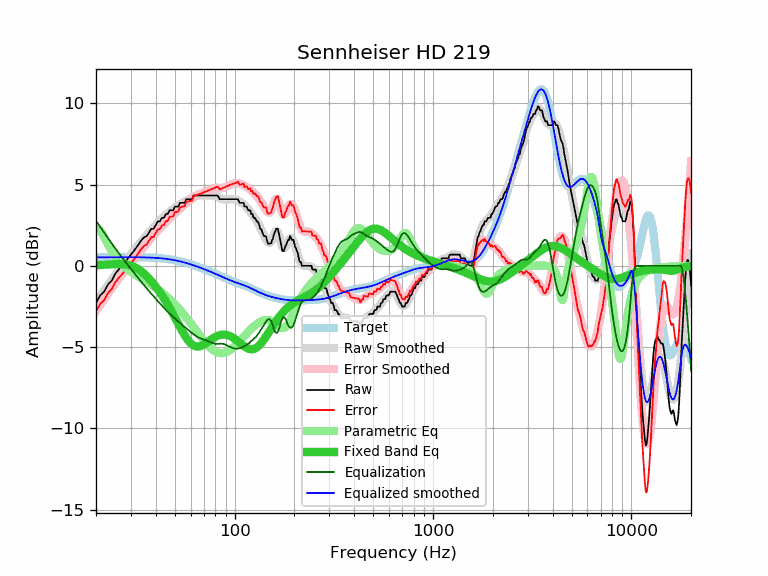

The table this chart was drawn from, first rows:
frequency, raw, error, smoothed, error_smoothed, equalization, parametric_eq, equalized_raw, equalized_smoothed, target
20, -2.28, -2.80, -2.26, -2.78, 2.78, 0.04, 0.50, 0.52, 0.52
21, -1.82, -2.34, -1.88, -2.40, 2.40, 0.05, 0.58, 0.52, 0.52
22, -1.58, -2.10, -1.52, -2.04, 2.04, 0.07, 0.46, 0.53, 0.52
23, -1.14, -1.66, -1.17, -1.70, 1.70, 0.08, 0.56, 0.53, 0.53
24, -0.91, -1.44, -0.85, -1.38, 1.38, 0.10, 0.47, 0.53, 0.53
25, -0.49, -1.02, -0.55, -1.08, 1.08, 0.11, 0.59, 0.53, 0.53
26, -0.23, -0.76, -0.27, -0.80, 0.80, 0.12, 0.57, 0.53, 0.53
27, 0.00, -0.53, -0.00, -0.53, 0.53, 0.11, 0.53, 0.53, 0.53
28, 0.23, -0.30, 0.25, -0.28, 0.28, 0.10, 0.51, 0.53, 0.53
29, 0.46, -0.07, 0.49, -0.04, 0.04, 0.07, 0.51, 0.53, 0.53
30, 0.69, 0.16, 0.72, 0.19, -0.19, 0.02, 0.51, 0.53, 0.53
31, 0.91, 0.38, 0.94, 0.41, -0.41, -0.05, 0.51, 0.53, 0.53
32, 1.14, 0.61, 1.15, 0.62, -0.62, -0.14, 0.52, 0.53, 0.53
33, 1.37, 0.84, 1.35, 0.82, -0.82, -0.24, 0.55, 0.53, 0.53
34, 1.60, 1.08, 1.54, 1.02, -1.02, -0.36, 0.59, 0.53, 0.53
35, 1.76, 1.24, 1.73, 1.20, -1.20, -0.49, 0.56, 0.52, 0.52
36, 1.83, 1.31, 1.90, 1.38, -1.38, -0.63, 0.45, 0.52, 0.52
37, 2.05, 1.54, 2.06, 1.55, -1.55, -0.79, 0.50, 0.51, 0.51
38, 2.28, 1.77, 2.22, 1.71, -1.71, -0.95, 0.57, 0.51, 0.51
39, 2.28, 1.78, 2.37, 1.87, -1.87, -1.11, 0.41, 0.50, 0.50
40, 2.51, 2.02, 2.52, 2.02, -2.02, -1.28, 0.49, 0.49, 0.49
41, 2.73, 2.25, 2.66, 2.17, -2.17, -1.45, 0.56, 0.48, 0.48
42, 2.74, 2.27, 2.79, 2.31, -2.31, -1.63, 0.43, 0.47, 0.47
43, 2.96, 2.50, 2.91, 2.45, -2.45, -1.82, 0.51, 0.46, 0.46
44, 2.96, 2.51, 3.03, 2.58, -2.58, -2.00, 0.38, 0.45, 0.45
45, 3.19, 2.76, 3.14, 2.71, -2.71, -2.19, 0.49, 0.44, 0.44
46, 3.19, 2.77, 3.24, 2.82, -2.82, -2.39, 0.37, 0.42, 0.42
47, 3.42, 3.02, 3.34, 2.93, -2.93, -2.58, 0.49, 0.40, 0.40
48, 3.42, 3.04, 3.43, 3.04, -3.04, -2.78, 0.38, 0.39, 0.39
49, 3.42, 3.06, 3.51, 3.14, -3.14, -2.98, 0.28, 0.37, 0.37
50, 3.65, 3.31, 3.59, 3.24, -3.24, -3.18, 0.41, 0.35, 0.35
51, 3.65, 3.33, 3.66, 3.34, -3.34, -3.38, 0.32, 0.33, 0.33
52, 3.65, 3.35, 3.73, 3.43, -3.43, -3.57, 0.22, 0.30, 0.30
53, 3.88, 3.60, 3.79, 3.51, -3.51, -3.76, 0.37, 0.28, 0.28
54, 3.88, 3.63, 3.86, 3.60, -3.60, -3.94, 0.28, 0.26, 0.26
55, 3.88, 3.65, 3.91, 3.68, -3.68, -4.11, 0.20, 0.23, 0.23
56, 3.88, 3.68, 3.97, 3.76, -3.76, -4.27, 0.12, 0.21, 0.21
57, 4.10, 3.92, 4.02, 3.84, -3.84, -4.41, 0.26, 0.18, 0.18
58, 4.10, 3.95, 4.07, 3.92, -3.92, -4.55, 0.19, 0.15, 0.15
59, 4.10, 3.98, 4.12, 3.99, -3.99, -4.66, 0.11, 0.12, 0.12
60, 4.10, 4.01, 4.16, 4.07, -4.07, -4.76, 0.04, 0.10, 0.10
61, 4.10, 4.03, 4.21, 4.14, -4.14, -4.83, -0.04, 0.07, 0.07
62, 4.33, 4.29, 4.25, 4.21, -4.21, -4.89, 0.13, 0.04, 0.04
63, 4.33, 4.32, 4.28, 4.27, -4.27, -4.93, 0.06, 0.01, 0.01
64, 4.33, 4.35, 4.31, 4.33, -4.33, -4.96, 0.01, -0.02, -0.02
65, 4.33, 4.38, 4.33, 4.37, -4.37, -4.97, -0.04, -0.05, -0.05
66, 4.33, 4.41, 4.34, 4.41, -4.41, -4.96, -0.08, -0.08, -0.08
67, 4.33, 4.44, 4.34, 4.45, -4.45, -4.94, -0.12, -0.11, -0.11
68, 4.33, 4.47, 4.34, 4.48, -4.48, -4.92, -0.15, -0.14, -0.14
69, 4.33, 4.50, 4.34, 4.51, -4.51, -4.88, -0.17, -0.17, -0.17
70, 4.33, 4.53, 4.34, 4.53, -4.53, -4.84, -0.20, -0.20, -0.20
71, 4.33, 4.56, 4.33, 4.56, -4.56, -4.79, -0.23, -0.23, -0.23
72, 4.33, 4.59, 4.33, 4.59, -4.59, -4.74, -0.26, -0.26, -0.26
73, 4.33, 4.62, 4.33, 4.62, -4.62, -4.69, -0.29, -0.28, -0.29
74, 4.33, 4.65, 4.34, 4.65, -4.65, -4.64, -0.32, -0.31, -0.31
75, 4.33, 4.68, 4.34, 4.68, -4.68, -4.58, -0.35, -0.34, -0.34
76, 4.33, 4.71, 4.34, 4.72, -4.72, -4.53, -0.38, -0.37, -0.37
77, 4.33, 4.73, 4.34, 4.75, -4.75, -4.49, -0.41, -0.40, -0.40
78, 4.33, 4.76, 4.34, 4.77, -4.77, -4.44, -0.44, -0.43, -0.43
79, 4.33, 4.79, 4.33, 4.79, -4.79, -4.40, -0.46, -0.46, -0.46
... 553 more rows
